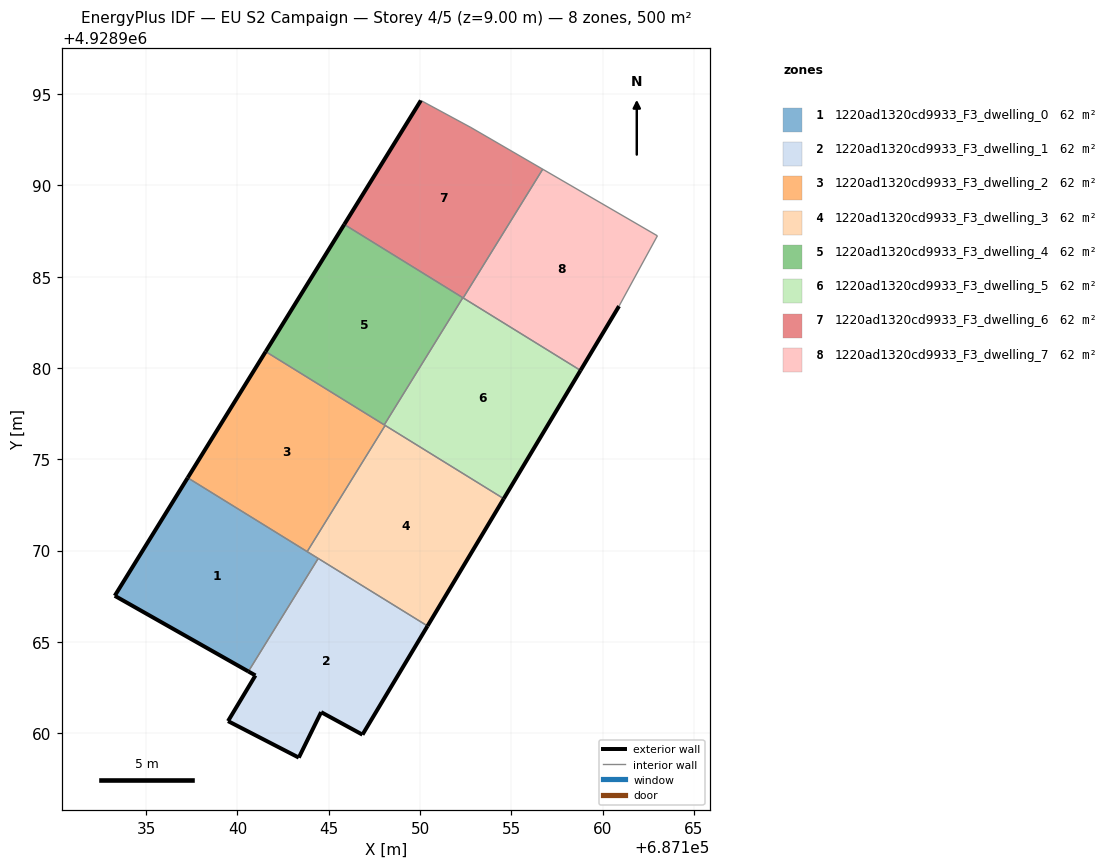
=== STOREY PLAN SPEC (per zone: floor XY polygon, exterior-wall plan segments, windows/doors) ===
zone 1: 1220ad1320cd9933_F3_dwelling_0  (62.5 m²)
  floor: (687140.60, 4928963.38) (687144.43, 4928969.57) (687137.28, 4928973.99) (687133.29, 4928967.53)
  exterior wall: (687140.60, 4928963.38) – (687133.29, 4928967.53)  [8.4 m]
  exterior wall: (687133.29, 4928967.53) – (687137.28, 4928973.99)  [7.6 m]
  interior walls: 3
zone 2: 1220ad1320cd9933_F3_dwelling_1  (62.5 m²)
  floor: (687146.85, 4928959.92) (687150.41, 4928965.88) (687144.43, 4928969.57) (687140.60, 4928963.38) (687140.99, 4928963.17) (687139.49, 4928960.67) (687143.36, 4928958.67) (687144.59, 4928961.16)
  exterior wall: (687139.49, 4928960.67) – (687140.99, 4928963.17)  [2.9 m]
  exterior wall: (687140.99, 4928963.17) – (687140.60, 4928963.38)  [0.4 m]
  exterior wall: (687150.41, 4928965.88) – (687146.85, 4928959.92)  [6.9 m]
  exterior wall: (687146.85, 4928959.92) – (687144.59, 4928961.16)  [2.6 m]
  exterior wall: (687144.59, 4928961.16) – (687143.36, 4928958.67)  [2.8 m]
  exterior wall: (687143.36, 4928958.67) – (687139.49, 4928960.67)  [4.4 m]
  interior walls: 2
zone 3: 1220ad1320cd9933_F3_dwelling_2  (62.5 m²)
  floor: (687143.82, 4928969.95) (687148.09, 4928976.86) (687141.55, 4928980.90) (687137.28, 4928973.99)
  exterior wall: (687137.28, 4928973.99) – (687141.55, 4928980.90)  [8.1 m]
  interior walls: 4
zone 4: 1220ad1320cd9933_F3_dwelling_3  (62.5 m²)
  floor: (687150.41, 4928965.88) (687154.58, 4928972.84) (687148.09, 4928976.86) (687143.82, 4928969.95)
  exterior wall: (687154.58, 4928972.84) – (687150.41, 4928965.88)  [8.1 m]
  interior walls: 4
zone 5: 1220ad1320cd9933_F3_dwelling_4  (62.5 m²)
  floor: (687148.04, 4928976.89) (687152.34, 4928983.85) (687145.85, 4928987.86) (687141.55, 4928980.90)
  exterior wall: (687141.55, 4928980.90) – (687145.85, 4928987.86)  [8.2 m]
  interior walls: 3
zone 6: 1220ad1320cd9933_F3_dwelling_5  (62.5 m²)
  floor: (687154.58, 4928972.84) (687158.79, 4928979.87) (687152.34, 4928983.85) (687148.04, 4928976.89)
  exterior wall: (687158.79, 4928979.87) – (687154.58, 4928972.84)  [8.2 m]
  interior walls: 5
zone 7: 1220ad1320cd9933_F3_dwelling_6  (62.5 m²)
  floor: (687152.36, 4928983.84) (687156.72, 4928990.88) (687152.79, 4928993.17) (687150.05, 4928994.65) (687145.85, 4928987.86)
  exterior wall: (687145.85, 4928987.86) – (687150.05, 4928994.65)  [8.0 m]
  interior walls: 5
zone 8: 1220ad1320cd9933_F3_dwelling_7  (62.5 m²)
  floor: (687160.90, 4928983.39) (687162.99, 4928987.24) (687156.72, 4928990.88) (687152.36, 4928983.84) (687158.79, 4928979.87)
  exterior wall: (687160.90, 4928983.39) – (687158.79, 4928979.87)  [4.1 m]
  interior walls: 4

=== DERIVED (storey summary) ===
Building: EU S2 Campaign
Storey: 4 of 5  (floor level z = 9.00 m)
Storey gross floor area: 499.6 m²
Zones on this storey: 8
  - 1220ad1320cd9933_F3_dwelling_0: floor 62.5 m²; exterior wall 16.0 m (48.0 m²); WWR 0.0%
  - 1220ad1320cd9933_F3_dwelling_1: floor 62.5 m²; exterior wall 20.0 m (60.0 m²); WWR 0.0%
  - 1220ad1320cd9933_F3_dwelling_2: floor 62.5 m²; exterior wall 8.1 m (24.4 m²); WWR 0.0%
  - 1220ad1320cd9933_F3_dwelling_3: floor 62.5 m²; exterior wall 8.1 m (24.4 m²); WWR 0.0%
  - 1220ad1320cd9933_F3_dwelling_4: floor 62.5 m²; exterior wall 8.2 m (24.5 m²); WWR 0.0%
  - 1220ad1320cd9933_F3_dwelling_5: floor 62.5 m²; exterior wall 8.2 m (24.6 m²); WWR 0.0%
  - 1220ad1320cd9933_F3_dwelling_6: floor 62.5 m²; exterior wall 8.0 m (23.9 m²); WWR 0.0%
  - 1220ad1320cd9933_F3_dwelling_7: floor 62.5 m²; exterior wall 4.1 m (12.3 m²); WWR 0.0%
Zone adjacency (shared interzone walls):
  - 1220ad1320cd9933_F3_dwelling_0 ↔ 1220ad1320cd9933_F3_dwelling_1
  - 1220ad1320cd9933_F3_dwelling_0 ↔ 1220ad1320cd9933_F3_dwelling_2
  - 1220ad1320cd9933_F3_dwelling_0 ↔ 1220ad1320cd9933_F3_dwelling_3
  - 1220ad1320cd9933_F3_dwelling_1 ↔ 1220ad1320cd9933_F3_dwelling_3
  - 1220ad1320cd9933_F3_dwelling_2 ↔ 1220ad1320cd9933_F3_dwelling_3
  - 1220ad1320cd9933_F3_dwelling_2 ↔ 1220ad1320cd9933_F3_dwelling_4
  - 1220ad1320cd9933_F3_dwelling_2 ↔ 1220ad1320cd9933_F3_dwelling_5
  - 1220ad1320cd9933_F3_dwelling_3 ↔ 1220ad1320cd9933_F3_dwelling_5
  - 1220ad1320cd9933_F3_dwelling_4 ↔ 1220ad1320cd9933_F3_dwelling_5
  - 1220ad1320cd9933_F3_dwelling_4 ↔ 1220ad1320cd9933_F3_dwelling_6
  - 1220ad1320cd9933_F3_dwelling_5 ↔ 1220ad1320cd9933_F3_dwelling_6
  - 1220ad1320cd9933_F3_dwelling_5 ↔ 1220ad1320cd9933_F3_dwelling_7
  - 1220ad1320cd9933_F3_dwelling_6 ↔ 1220ad1320cd9933_F3_dwelling_7